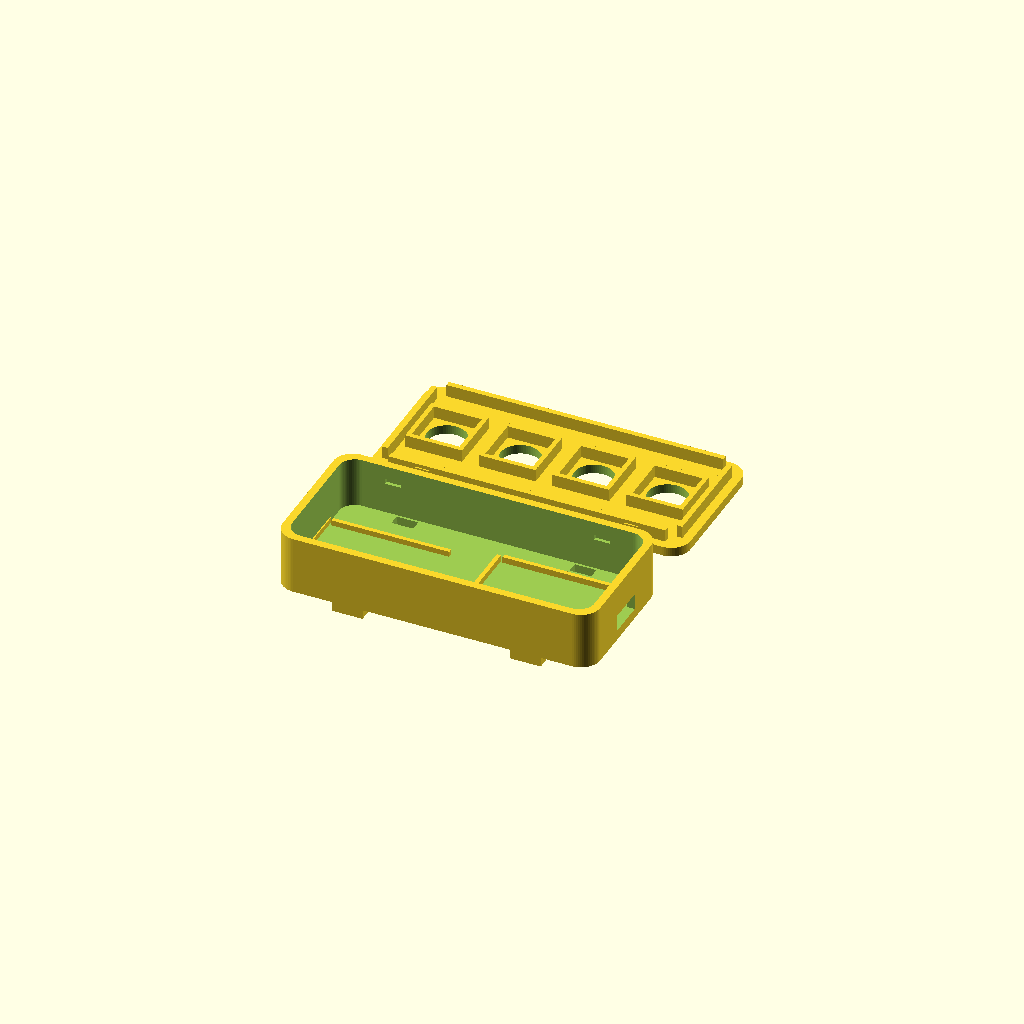
Cell 1 — every parameter at its default value.
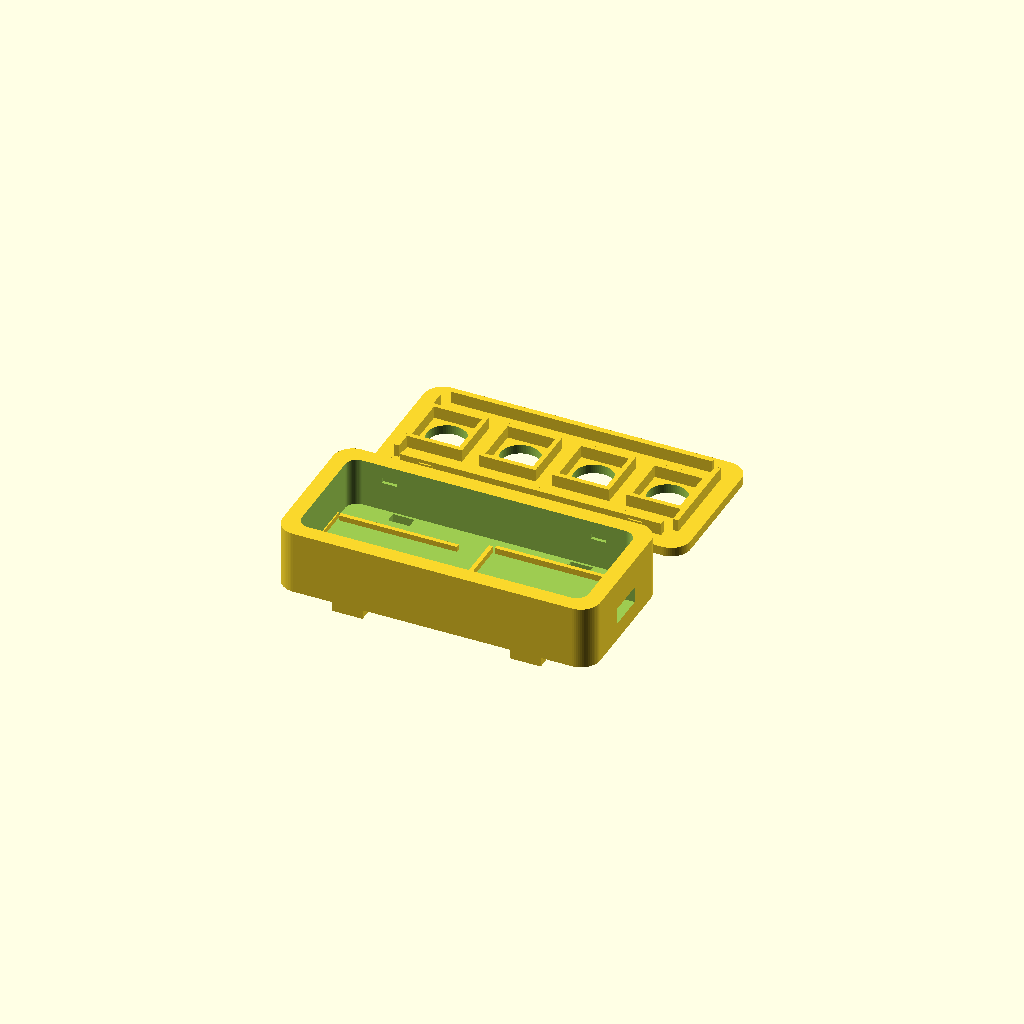
Cell 2 — wall set to 4, the other parameters unchanged.
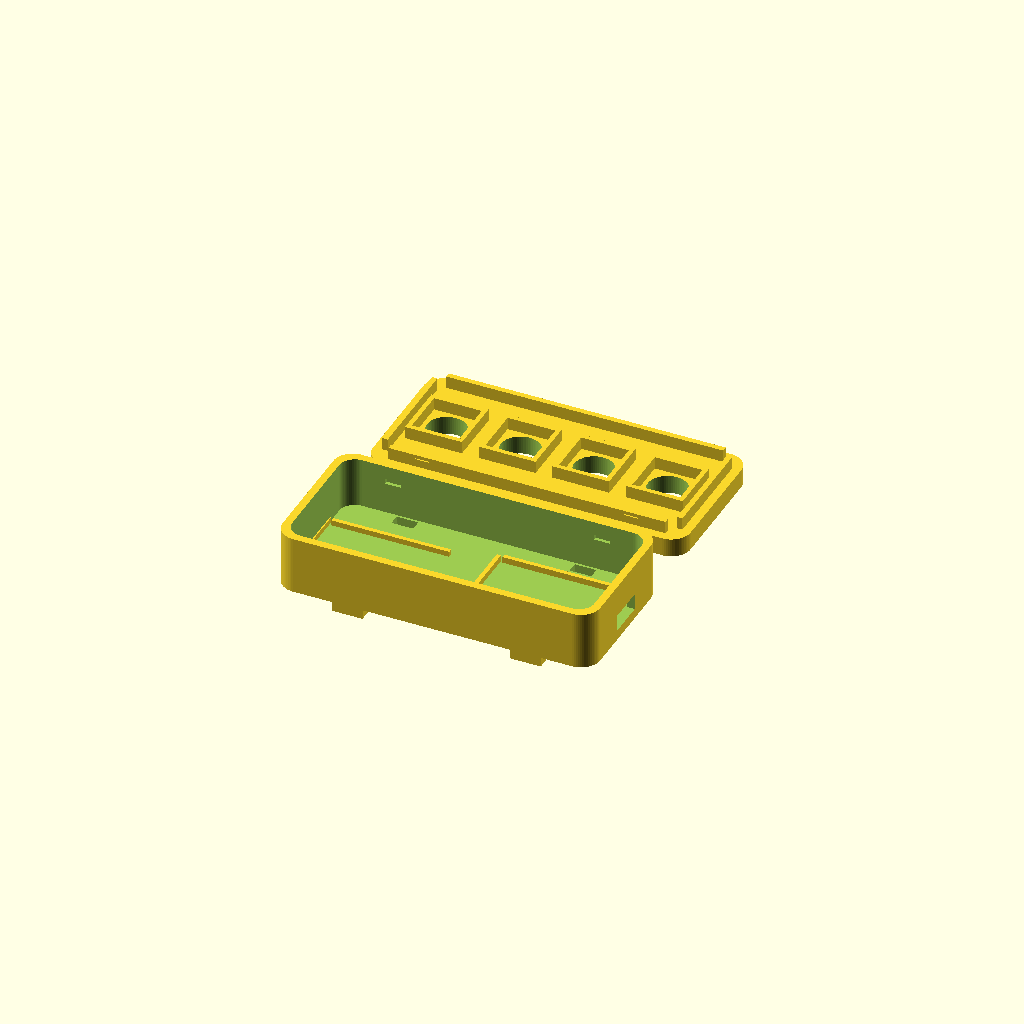
Cell 3 — roof set to 4.8, the other parameters unchanged.
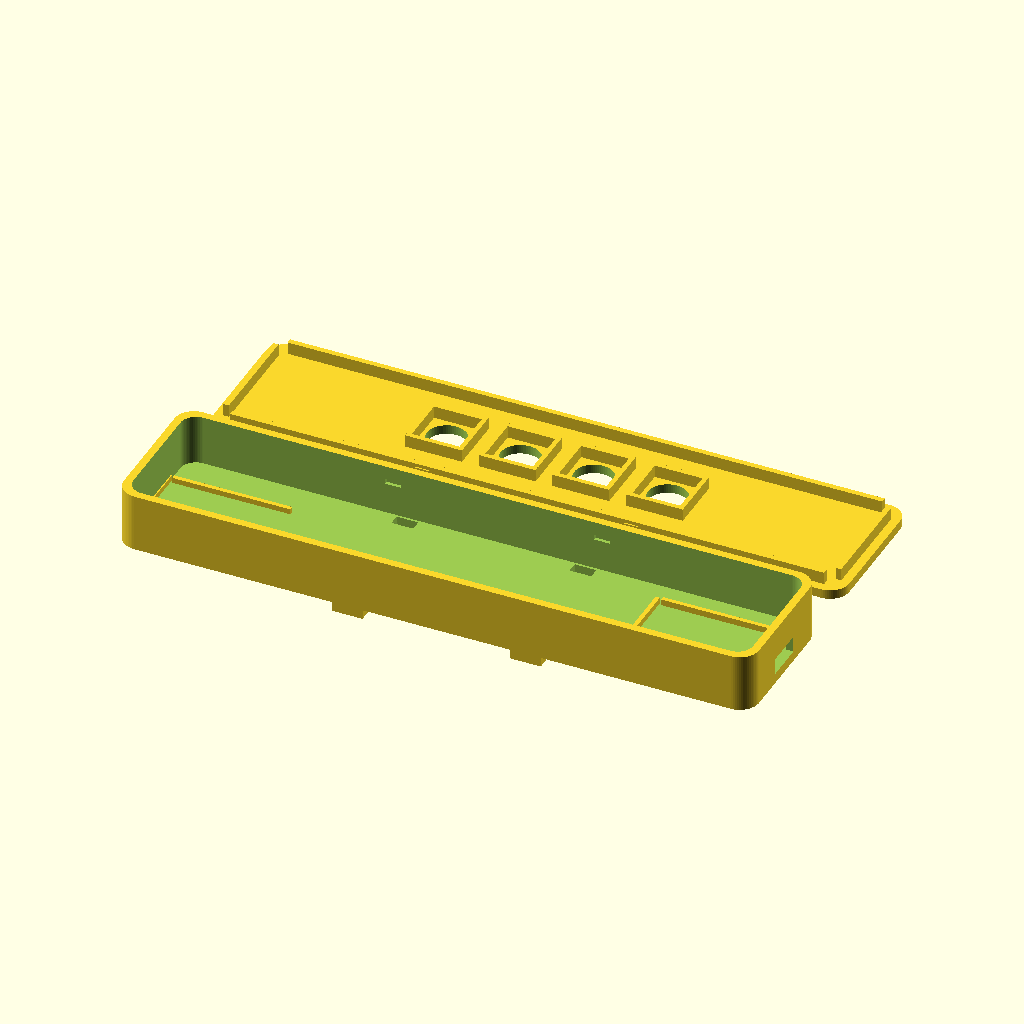
Cell 4 — case_length set to 164, the other parameters unchanged.
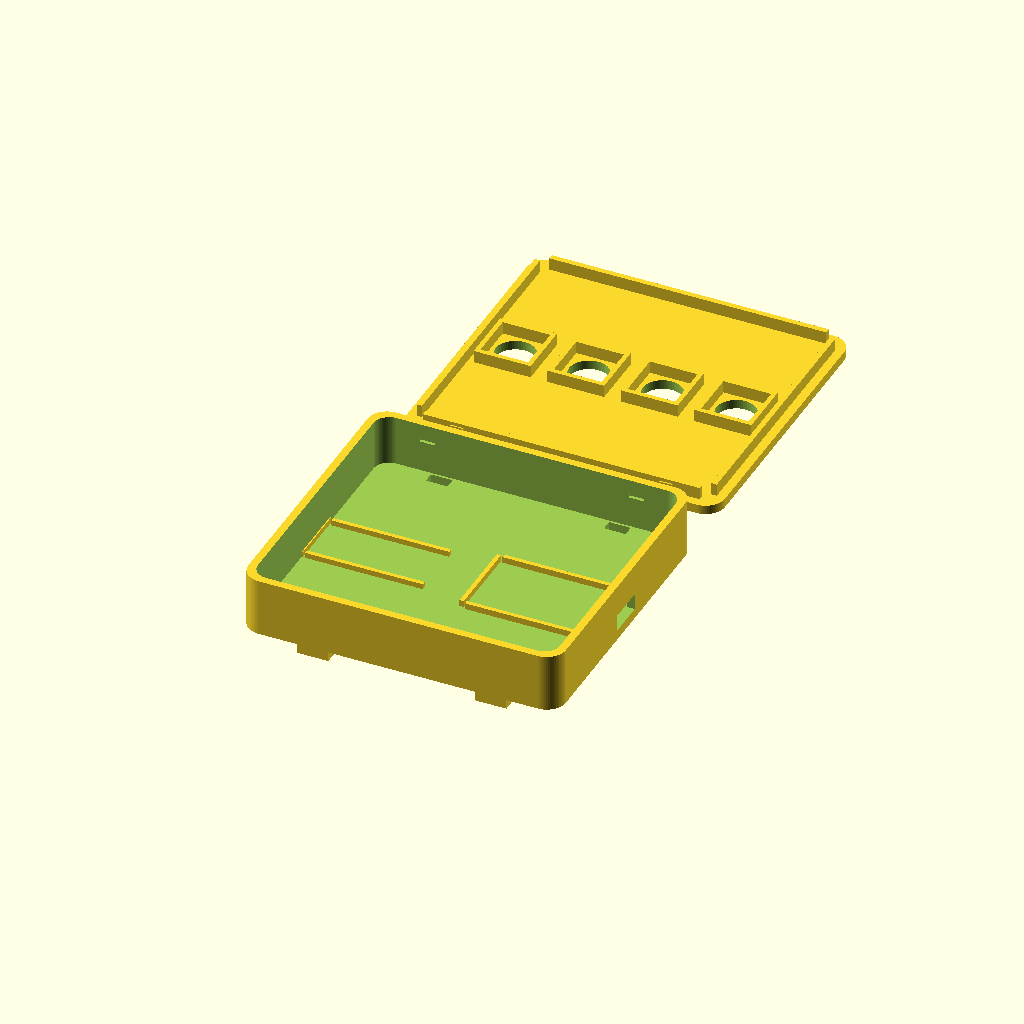
Cell 5 — case_width set to 76, the other parameters unchanged.
All cells are drawn from one camera (rotation 55°, 0°, 25°, orthographic, colour scheme Cornfield), so only the parameter changes between them.
The OpenSCAD source (variants/four-button/mechanical/enclosure.scad):
// MyWhoosh BLE shifter enclosure
// nice!nano v2-compatible nRF52840 board + four tactile switches + 301230 LiPo
// Units: millimetres. Change `part` to export one component.

part = "both";  // "bottom", "lid", or "both"
$fn = 64;

// Printer fit tuning
fit_clearance = 0.25;
wall = 2.0;
roof = 2.4;

// Case
case_length = 82;
case_width = 38;
corner_radius = 5;

// Pro Micro / nice!nano v2-compatible board envelope. Measure clones before printing.
board_length = 34.0;
board_width = 18.5;
board_height = 5.0;
board_clearance = 0.6;
usb_width = 10.0;
usb_height = 4.2;

// Reference rechargeable cell: protected 301230 LiPo (nominally 30 x 12 x 3 mm).
// These are locator dimensions, not a clamp; enlarge them for the measured cell.
battery_length = 30.5;
battery_width = 12.5;
battery_height = 3.5;
battery_clearance = 0.5;

// Preserve vertical room for the board/cell, wiring, and switch bodies.
bottom_height = max(15, wall + max(board_height, battery_height) + 7.5);

// 12 x 12 x 7.3 mm tactile switches with coloured caps
switch_body = 12.0;
switch_clearance = 0.3;
cap_hole = 10.2;
button_spacing = 19;
button_positions = [
    -1.5 * button_spacing,
    -0.5 * button_spacing,
     0.5 * button_spacing,
     1.5 * button_spacing
];
button_labels = ["<", "-", "+", ">"];

// Mounting
zip_tie_width = 5.0;
zip_tie_thickness = 2.0;
strap_spacing = 46;
handlebar_diameter = 31.8;
mount_depth = 4.0;

module rounded_prism(length, width, radius, height) {
    linear_extrude(height = height)
        offset(r = radius)
            square([length - 2 * radius, width - 2 * radius], center = true);
}

module handlebar_feet() {
    difference() {
        for (x = [-strap_spacing / 2, strap_spacing / 2])
            translate([x, 0, -mount_depth / 2])
                cube([zip_tie_width + 3.0, case_width - 4, mount_depth], center = true);

        // A shallow 31.8 mm handlebar saddle prevents the case rocking.
        translate([0, 0, -handlebar_diameter / 2])
            rotate([0, 90, 0])
                cylinder(d = handlebar_diameter, h = case_length + 2, center = true);
    }
}

module board_guides() {
    board_x = case_length / 2 - wall - board_length / 2 - 0.4;
    guide_z = wall + 0.8;

    // Low rails locate the board while leaving the side pads accessible.
    for (y = [-1, 1])
        translate([board_x, y * (board_width / 2 + board_clearance + 0.55), guide_z])
            cube([board_length, 1.1, 1.6], center = true);

    translate([board_x - board_length / 2 - board_clearance - 0.55, 0, guide_z])
        cube([1.1, board_width + 2.2, 1.6], center = true);
}

module battery_guides() {
    battery_x = -case_length / 2 + wall + battery_length / 2 + 0.8;
    guide_z = wall + 0.7;
    guide_height = 1.4;

    // The wire end faces the board and stays open. Do not force a pouch into this bay.
    for (y = [-1, 1])
        translate([
            battery_x,
            y * (battery_width / 2 + battery_clearance + 0.55),
            guide_z
        ]) cube([battery_length, 1.1, guide_height], center = true);

    translate([
        battery_x - battery_length / 2 - battery_clearance - 0.55,
        0,
        guide_z
    ]) cube([1.1, battery_width + 2 * battery_clearance + 2.2, guide_height], center = true);
}

module bottom() {
    union() {
        difference() {
            union() {
                rounded_prism(case_length, case_width, corner_radius, bottom_height);
                handlebar_feet();
            }

            // Main electronics and wiring cavity.
            translate([0, 0, wall])
                rounded_prism(
                    case_length - 2 * wall,
                    case_width - 2 * wall,
                    corner_radius - wall / 2,
                    bottom_height + 1
                );

            // USB-C opening, aligned to the connector on the board's short end.
            usb_z = wall + 2.7;
            translate([case_length / 2, 0, usb_z])
                cube([2 * wall + 2, usb_width, usb_height], center = true);

            // Two zip ties each pass through a pair of floor slots and around the bar.
            for (x = [-strap_spacing / 2, strap_spacing / 2],
                 y = [-(case_width / 2 - wall - 2), case_width / 2 - wall - 2])
                translate([x, y, (wall - mount_depth) / 2])
                    cube([
                        zip_tie_width + 0.6,
                        zip_tie_thickness + 0.8,
                        wall + mount_depth + 2
                    ], center = true);

            // Internal snap detents for the lid; they do not perforate the outer wall.
            for (x = [-27, 27], y = [-1, 1])
                translate([x, y * (case_width / 2 - wall + 0.35), bottom_height - 4.2])
                    cube([4.0, 1.0, 1.4], center = true);
        }

        board_guides();
        battery_guides();
    }
}

module switch_guide(x) {
    guide_inner = switch_body + switch_clearance;
    guide_wall = 1.2;
    guide_height = 3.2;

    for (y = [-1, 1])
        translate([x, y * (guide_inner / 2 + guide_wall / 2), roof + guide_height / 2])
            cube([guide_inner + 2 * guide_wall, guide_wall, guide_height], center = true);

    for (side = [-1, 1])
        translate([x + side * (guide_inner / 2 + guide_wall / 2), 0, roof + guide_height / 2])
            cube([guide_wall, guide_inner, guide_height], center = true);
}

module engraved_button_label(i) {
    text(button_labels[i], size = 4, halign = "center", valign = "center",
         font = "Liberation Sans:style=Bold");
}

module lid() {
    skirt_outer_length = case_length - 2 * wall - 2 * fit_clearance;
    skirt_outer_width = case_width - 2 * wall - 2 * fit_clearance;
    skirt_wall = 1.4;
    skirt_height = 3.2;

    difference() {
        union() {
            rounded_prism(case_length, case_width, corner_radius, roof);

            // Locating skirt. The lid prints with its flat outside face on the bed.
            translate([0, (skirt_outer_width - skirt_wall) / 2, roof + skirt_height / 2])
                cube([skirt_outer_length - 6, skirt_wall, skirt_height], center = true);
            translate([0, -(skirt_outer_width - skirt_wall) / 2, roof + skirt_height / 2])
                cube([skirt_outer_length - 6, skirt_wall, skirt_height], center = true);
            for (x = [-1, 1])
                translate([x * (skirt_outer_length - skirt_wall) / 2, 0, roof + skirt_height / 2])
                    cube([skirt_wall, skirt_outer_width - 6, skirt_height], center = true);

            for (x = button_positions)
                switch_guide(x);

            // Small bumps engage the bottom's internal detents.
            for (x = [-27, 27], y = [-1, 1])
                translate([x, y * skirt_outer_width / 2, roof + 1.8])
                    cube([3.6, 0.7, 1.0], center = true);
        }

        for (x = button_positions)
            translate([x, 0, -0.1])
                cylinder(d = cap_hole, h = roof + 0.2);

        // Engraved outside-face labels match the documented button order.
        for (i = [0 : len(button_positions) - 1])
            translate([button_positions[i], -12, -0.1])
                linear_extrude(height = 0.8)
                    engraved_button_label(i);
    }
}

if (part == "bottom") {
    bottom();
} else if (part == "lid") {
    lid();
} else {
    bottom();
    translate([0, case_width + 12, 0]) lid();
}
Customizer parameters (derived from the source; name, type, default, range or options):
part: string, default "both"
fit_clearance: number, default 0.25
wall: number, default 2
roof: number, default 2.4
case_length: number, default 82
case_width: number, default 38
corner_radius: number, default 5
board_length: number, default 34
board_width: number, default 18.5
board_height: number, default 5
board_clearance: number, default 0.6
usb_width: number, default 10
usb_height: number, default 4.2
battery_length: number, default 30.5
battery_width: number, default 12.5
battery_height: number, default 3.5
battery_clearance: number, default 0.5
switch_body: number, default 12
switch_clearance: number, default 0.3
cap_hole: number, default 10.2
button_spacing: number, default 19
zip_tie_width: number, default 5
zip_tie_thickness: number, default 2
strap_spacing: number, default 46
handlebar_diameter: number, default 31.8
mount_depth: number, default 4
